8-way image classification set "dataset" from GitHub (ayushpaliwal1920/BloodGroup_image_recognization); label vocabulary: A negative blood type, A positive blood type, AB negative blood type, AB positive blood type, B negative blood type, B positive blood type, O negative blood type, O positive blood type.

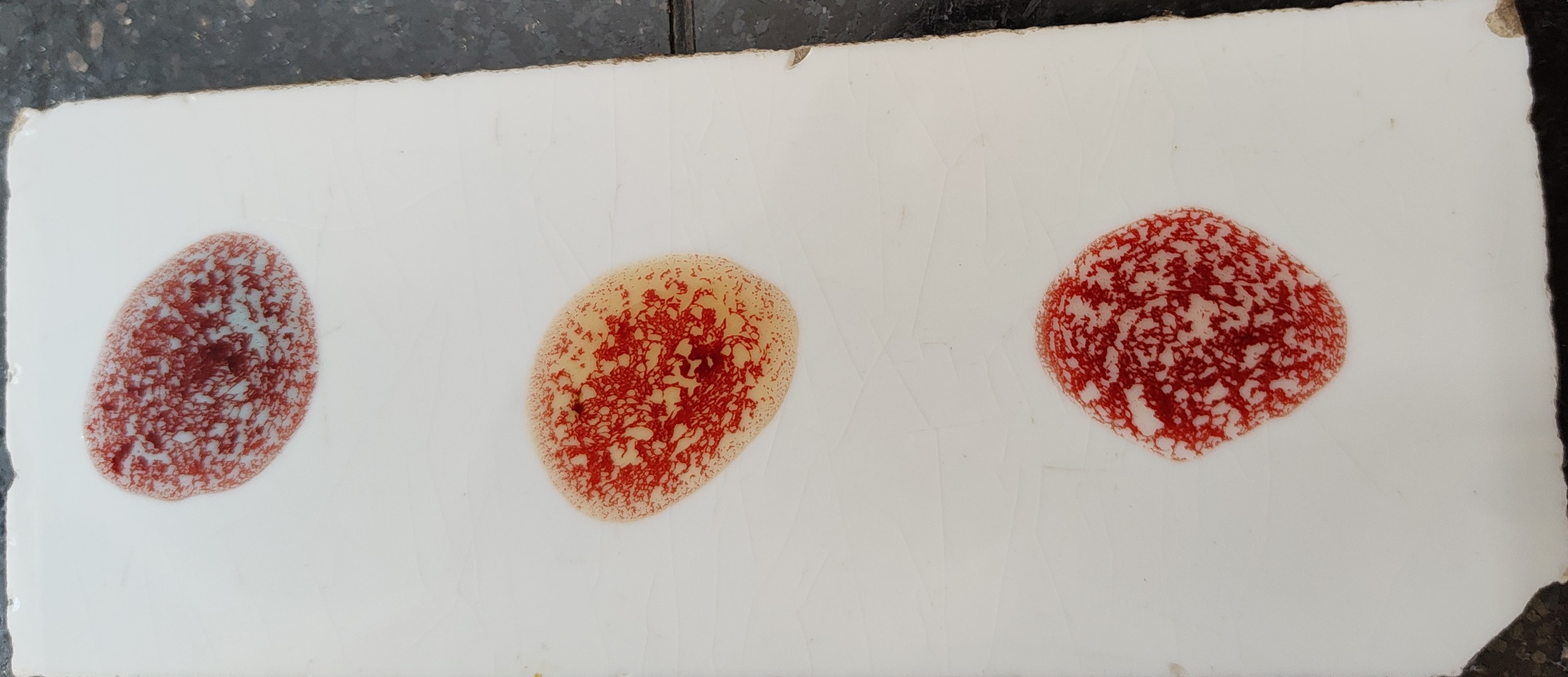
Label: AB positive blood type

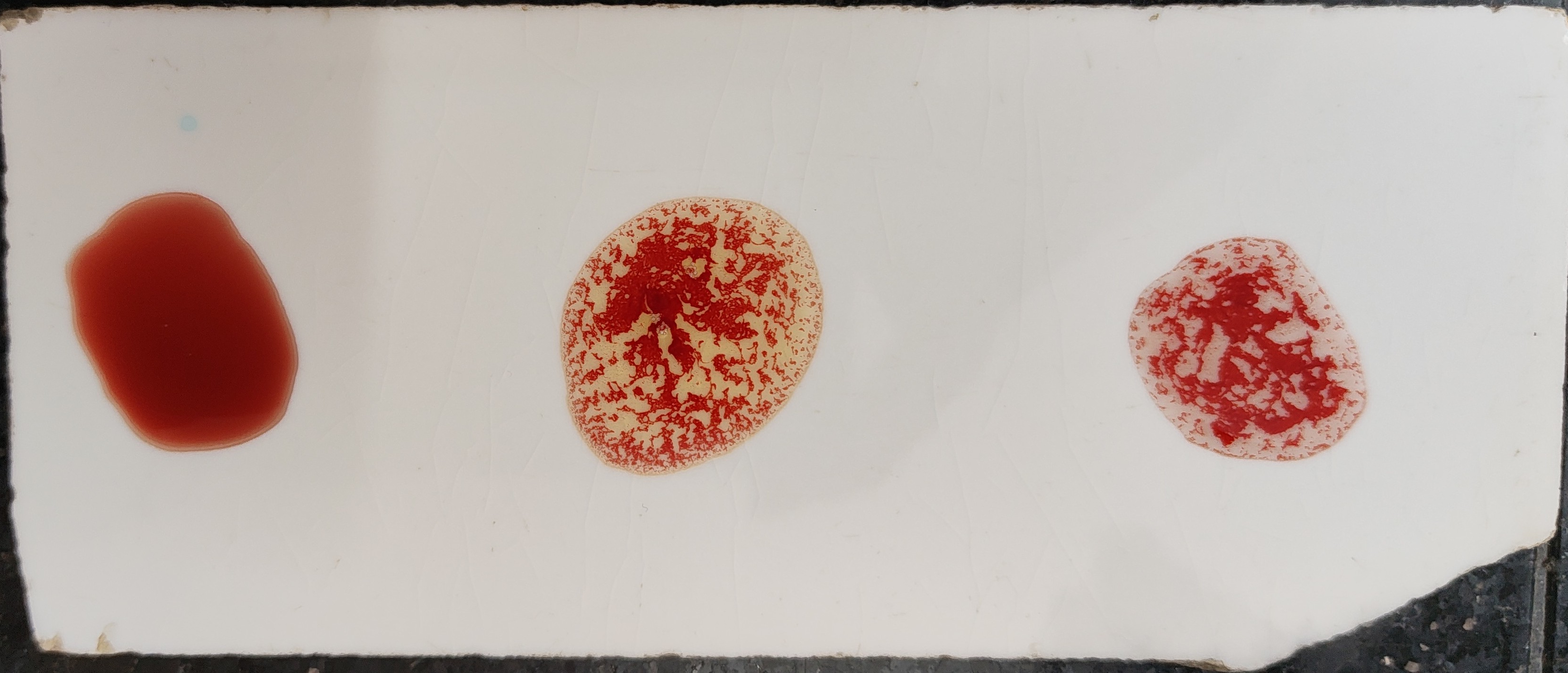
Label: B positive blood type

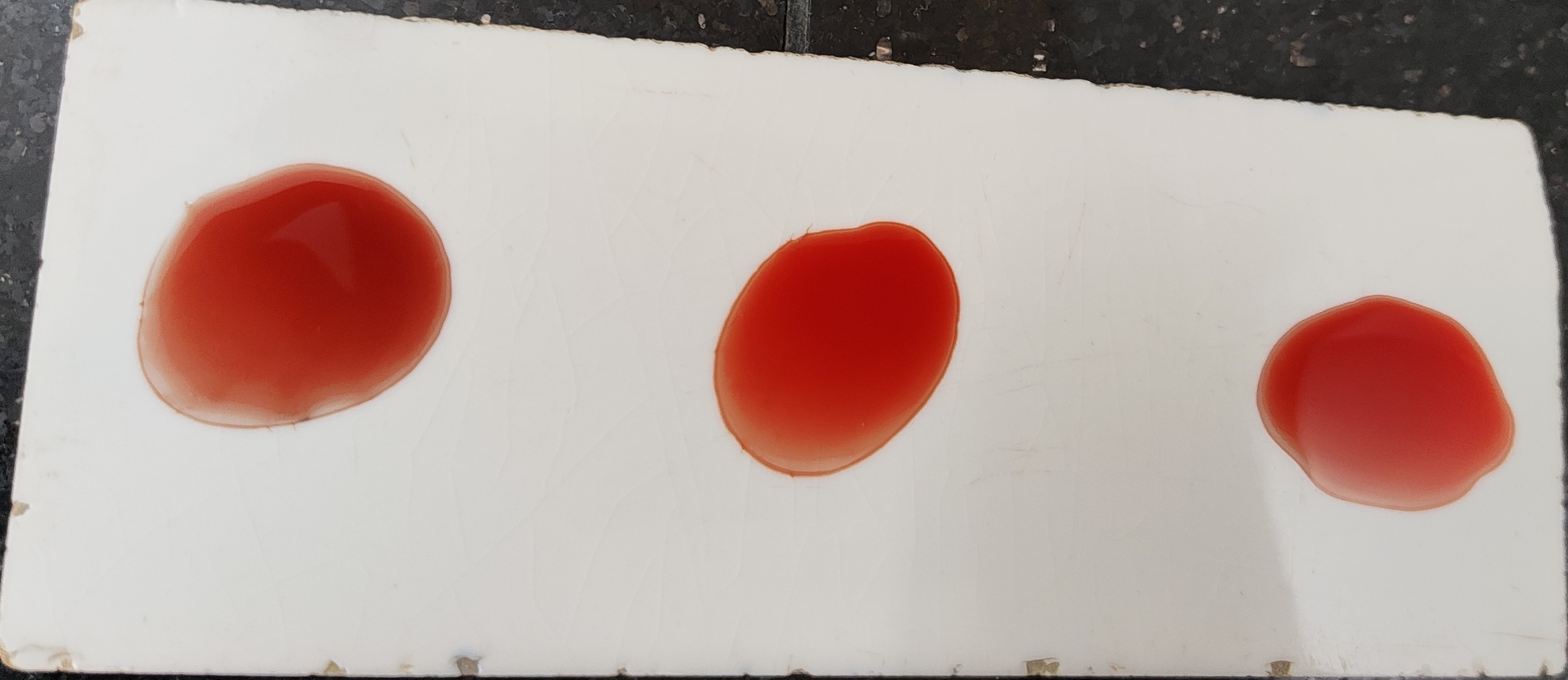
Label: O negative blood type

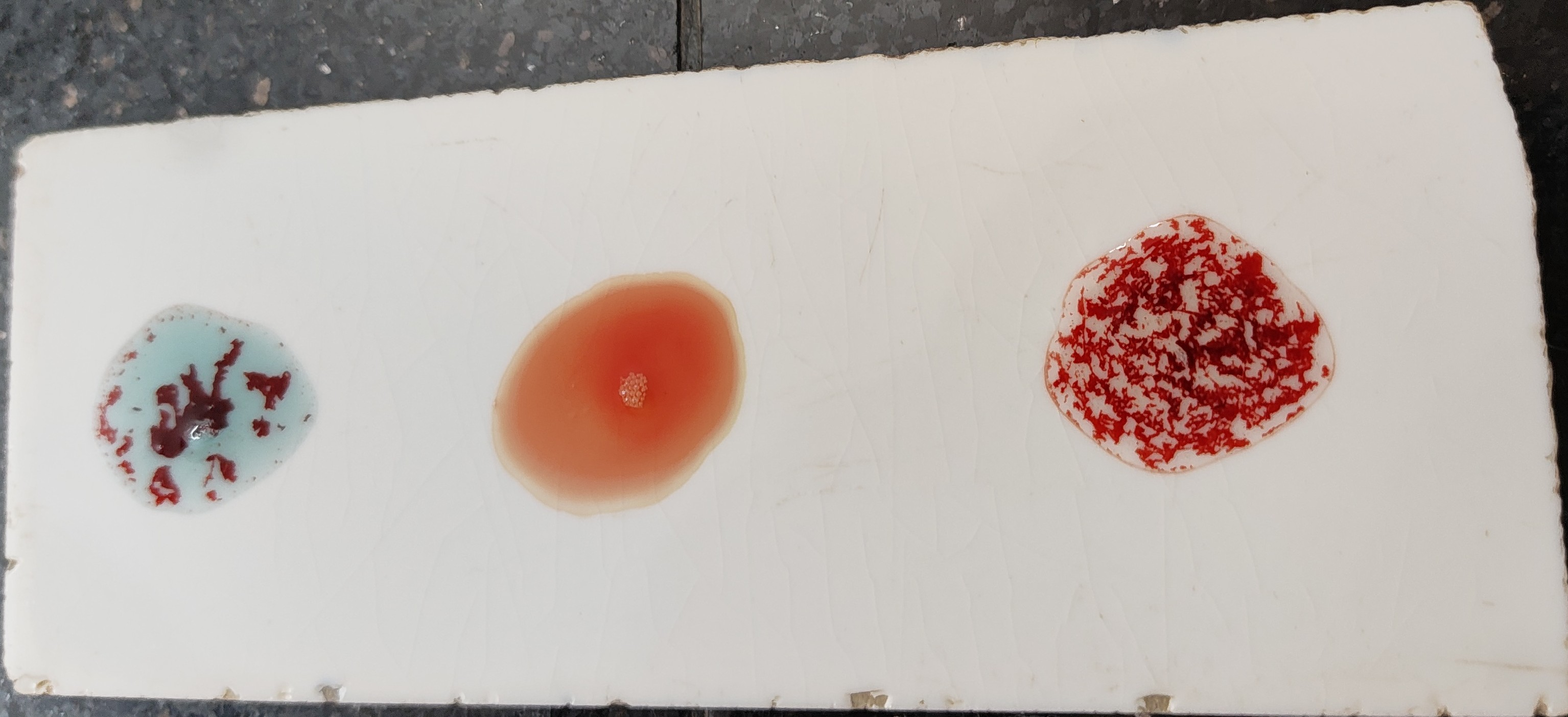
Label: A positive blood type

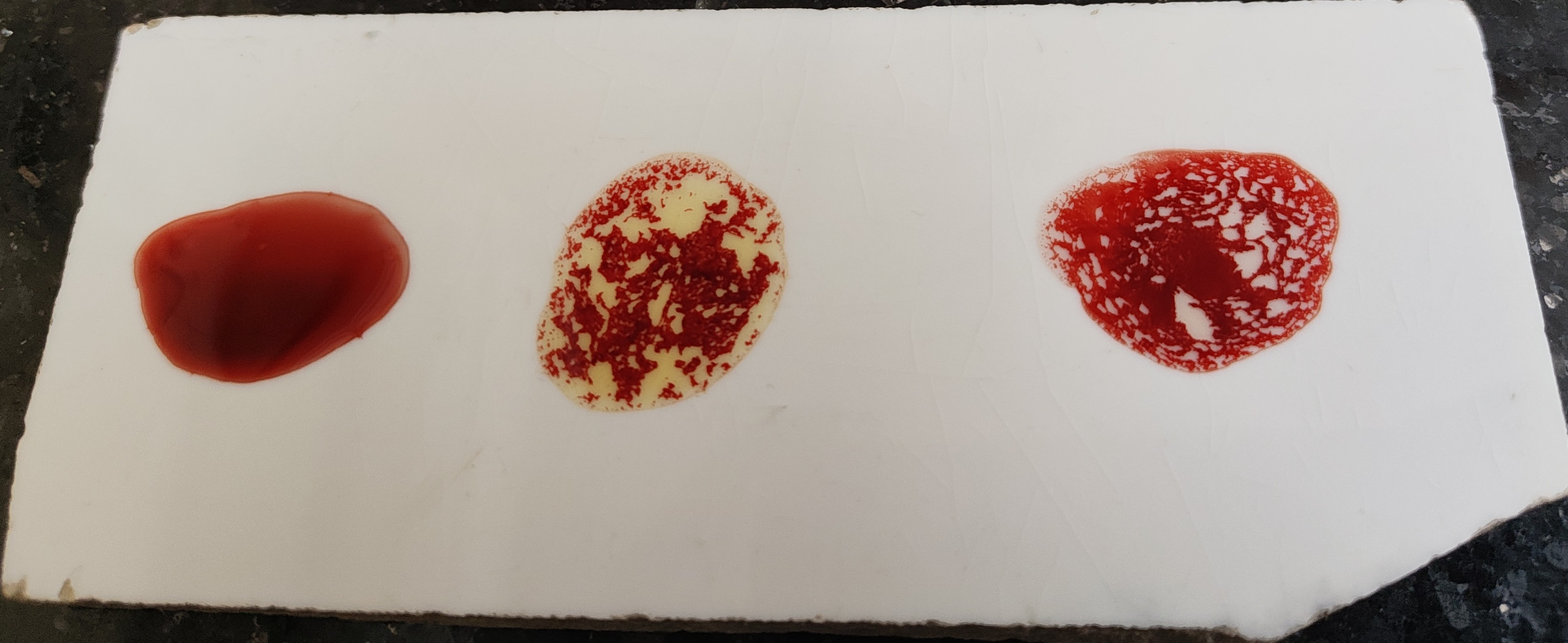
Label: B positive blood type

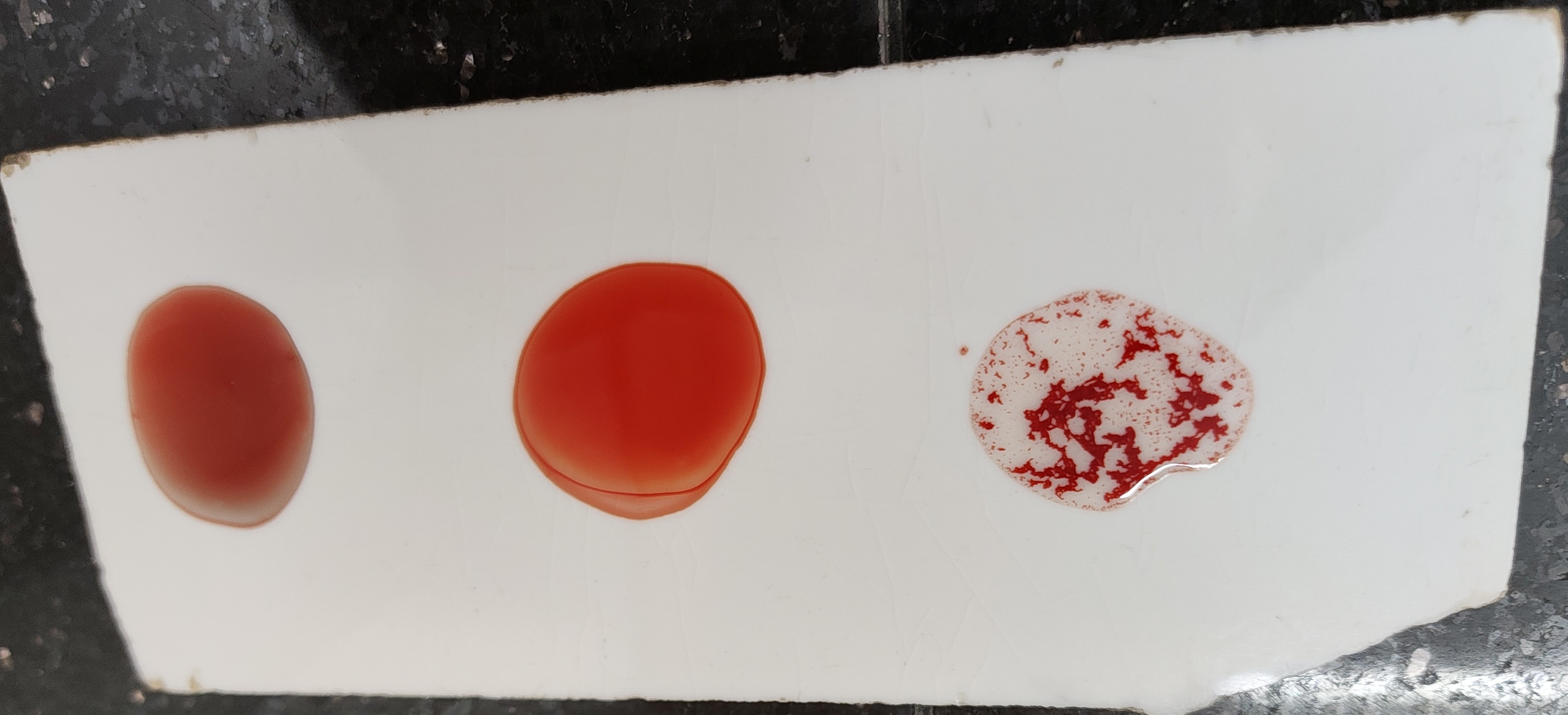
Label: O positive blood type
